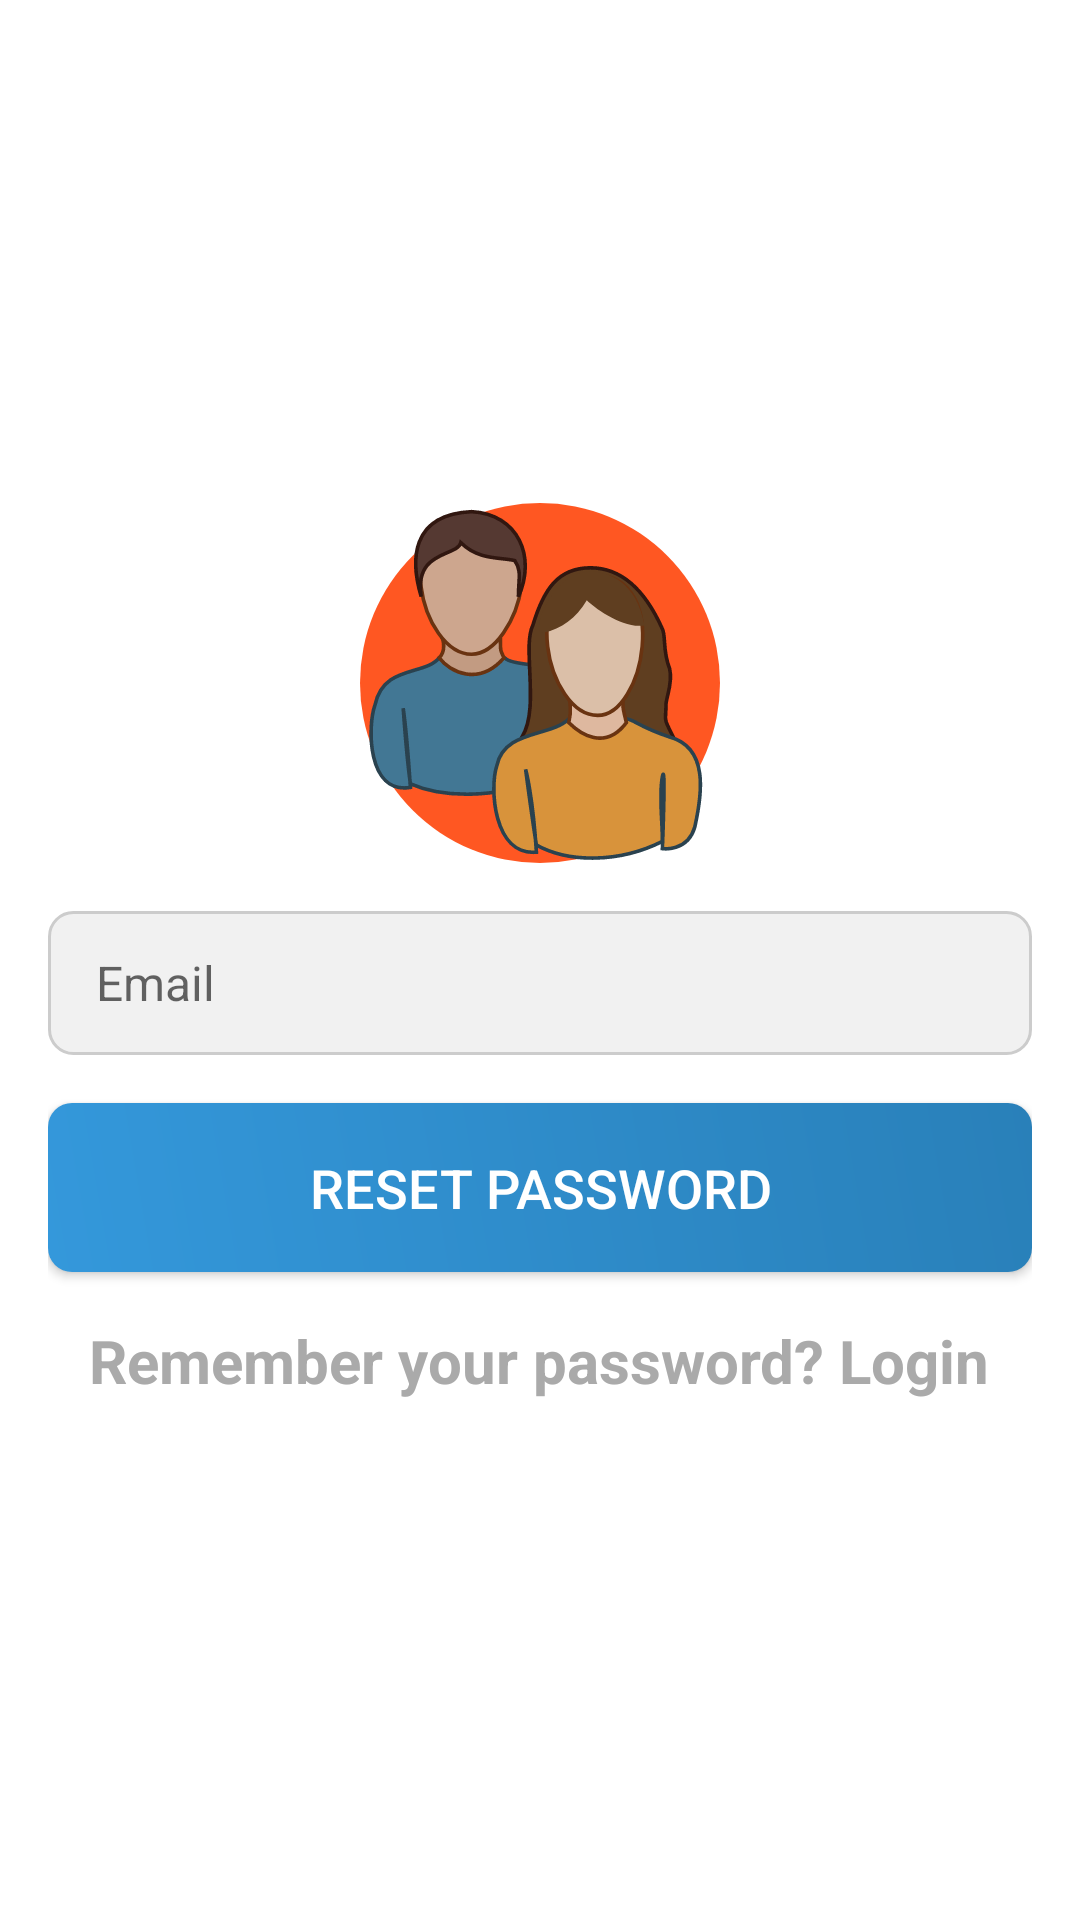

Android layout source for this screen:
<!-- AndroidManifest.xml: application theme Theme.Educatie -->
<!-- res/layout/activity_forgot_password.xml -->
<?xml version="1.0" encoding="utf-8"?>
<RelativeLayout xmlns:android="http://schemas.android.com/apk/res/android"
    xmlns:tools="http://schemas.android.com/tools"
    android:layout_width="match_parent"
    android:layout_height="match_parent"
    xmlns:app="http://schemas.android.com/apk/res-auto"
    android:background="@android:color/background_light"
    tools:context=".ForgotPasswordActivity">

    <LinearLayout
        android:id="@+id/forgotPasswordContainer"
        android:layout_width="match_parent"
        android:layout_height="wrap_content"
        android:orientation="vertical"
        android:layout_centerInParent="true"
        android:padding="16dp"
        android:background="@drawable/rounded_corners_background">

        <androidx.constraintlayout.widget.ConstraintLayout
            android:layout_width="match_parent"
            android:layout_height="wrap_content"
            android:layout_gravity="center">

            <FrameLayout
                android:id="@+id/frameLayoutForgotPassword"
                android:layout_width="wrap_content"
                android:layout_height="wrap_content"
                app:layout_constraintTop_toTopOf="parent"
                app:layout_constraintBottom_toTopOf="@+id/editTextEmailForgotPassword"
                app:layout_constraintStart_toStartOf="parent"
                app:layout_constraintEnd_toEndOf="parent"
                app:layout_constraintVertical_bias="0.6"
                android:layout_marginTop="16dp"
                tools:ignore="NotSibling">

                <ImageView
                    android:id="@+id/myImageViewForgotPassword"
                    android:layout_width="120dp"
                    android:layout_height="120dp"
                    android:src="@drawable/user"
                    android:background="@drawable/circular_background" />
            </FrameLayout>
        </androidx.constraintlayout.widget.ConstraintLayout>

        <EditText
            android:id="@+id/editTextEmailForgotPassword"
            android:layout_width="match_parent"
            android:layout_height="wrap_content"
            android:layout_marginTop="16dp"
            android:hint="Email"
            android:textSize="16sp"
            android:background="@drawable/edit_text_background"
            android:minHeight="48dp"
            android:paddingStart="16dp"
            android:paddingTop="12dp"
            android:paddingEnd="16dp"
            android:paddingBottom="12dp"
            android:textColor="@android:color/black"
            android:drawablePadding="8dp"
            app:layout_constraintTop_toBottomOf="@+id/frameLayoutForgotPassword" />

        <Button
            android:id="@+id/buttonResetPassword"
            android:layout_width="match_parent"
            android:layout_height="wrap_content"
            android:layout_marginTop="16dp"
            android:text="Reset Password"
            android:textSize="18sp"
            android:background="@drawable/button_background"
            android:textColor="@android:color/white"
            android:elevation="8dp"
            android:padding="16dp"
            android:onClick="onResetPasswordButtonClick"
            app:layout_constraintTop_toBottomOf="@+id/editTextEmailForgotPassword" />

        <TextView
            android:id="@+id/textViewRememberPassword"
            android:layout_width="wrap_content"
            android:layout_height="wrap_content"
            android:layout_gravity="center"
            android:layout_marginTop="16dp"
            android:minHeight="48dp"
            android:onClick="onLoginLinkClickForgotPassword"
            android:text="Remember your password? Login"
            android:textColor="@android:color/darker_gray"
            android:textSize="20sp"
            android:textStyle="bold"
            app:layout_constraintTop_toBottomOf="@+id/buttonResetPassword" />
    </LinearLayout>
</RelativeLayout>
<!-- resources referenced by this layout -->
<resources>
  <!-- drawable button_background (drawable) -->
  <shape xmlns:android="http://schemas.android.com/apk/res/android">
      <corners android:radius="8dp" />
      <gradient
          android:startColor="#3498db"
          android:endColor="#2980b9"
          android:angle="45"/>
  </shape>
  <!-- drawable circular_background (drawable) -->
  <shape xmlns:android="http://schemas.android.com/apk/res/android"
      android:shape="oval">
      <solid android:color="#FF5722"/>
  </shape>
  <!-- drawable edit_text_background (drawable) -->
  <shape xmlns:android="http://schemas.android.com/apk/res/android">
      <corners android:radius="8dp" />
      <solid android:color="#F1F1F1" />
      <stroke android:color="#CCCCCC" android:width="1dp" />
  </shape>
  <!-- drawable rounded_corners_background (drawable) -->
  <layer-list xmlns:android="http://schemas.android.com/apk/res/android">
  
      
      <item android:top="8dp" android:left="8dp" android:right="8dp" android:bottom="8dp">
          <shape android:shape="rectangle">
              <corners android:radius="16dp" />
  
          </shape>
      </item>
  
  </layer-list>
  <!-- drawable user: vector/xml drawable (drawable, 2184 chars, omitted) -->
  <style name="Theme.Educatie" parent="Theme.AppCompat.Light.NoActionBar" />
</resources>
